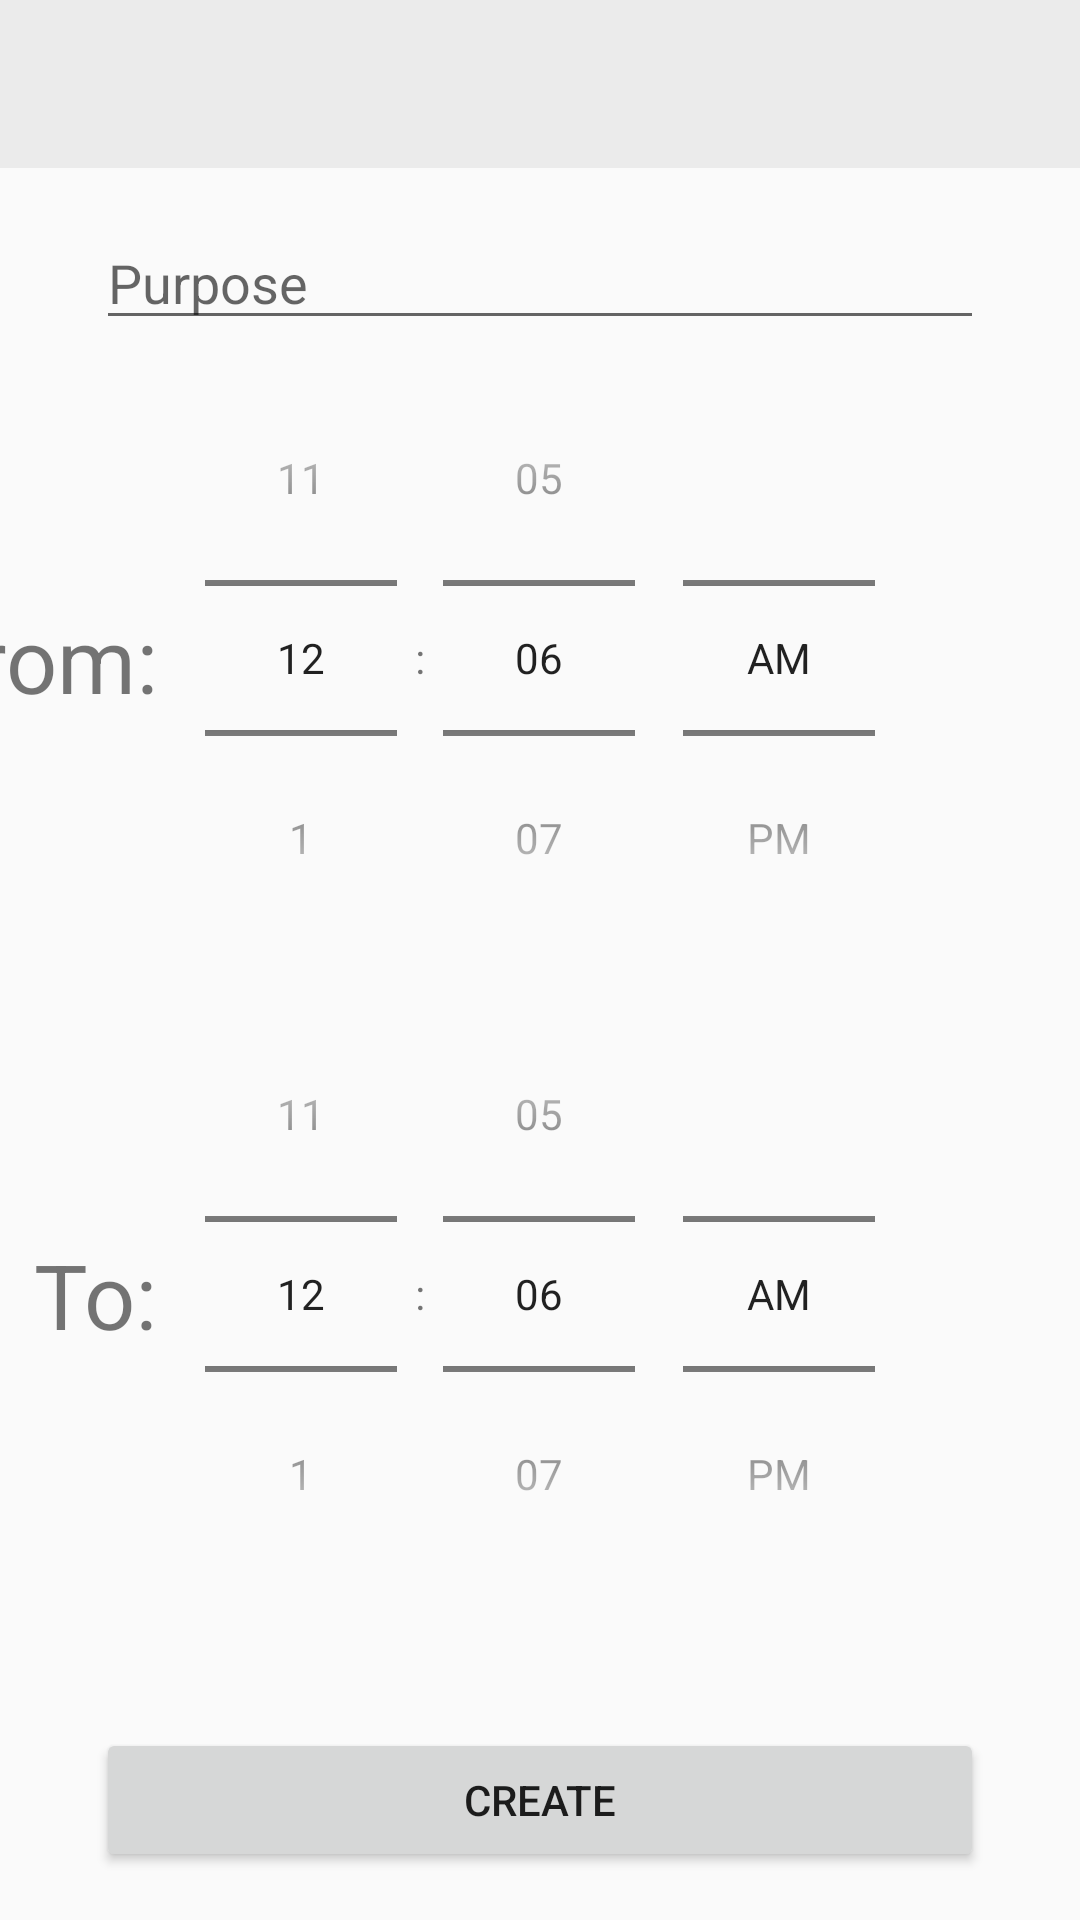

This screen was rendered from an Android layout file. Write that file and the resources it references.
<!-- AndroidManifest.xml: application theme AppTheme -->
<!-- res/layout/activity_create_reservation.xml -->
<?xml version="1.0" encoding="utf-8"?>
<androidx.constraintlayout.widget.ConstraintLayout xmlns:android="http://schemas.android.com/apk/res/android"
    xmlns:app="http://schemas.android.com/apk/res-auto"
    xmlns:tools="http://schemas.android.com/tools"
    android:layout_width="match_parent"
    android:layout_height="match_parent"
    tools:context=".CreateReservationActivity">

    <include
        layout="@layout/toolbar_main"
        android:id="@+id/toolbar_create_reservation" />

    <EditText
        android:id="@+id/reservation_purpose"
        android:inputType="text"
        android:layout_width="match_parent"
        android:layout_height="wrap_content"
        android:hint="@string/create_reservation_purpose"
        app:layout_constraintTop_toBottomOf="@id/toolbar_create_reservation"
        android:layout_marginHorizontal="32dp"
        android:layout_marginVertical="16dp"/>

    <TextView
        android:layout_width="wrap_content"
        android:layout_height="wrap_content"
        android:text="From:"
        android:textSize="30sp"
        app:layout_constraintEnd_toStartOf="@id/time_picker_from"
        app:layout_constraintTop_toTopOf="@id/time_picker_from"
        app:layout_constraintBottom_toBottomOf="@id/time_picker_from"/>

    <TimePicker
        android:id="@+id/time_picker_from"
        android:layout_width="wrap_content"
        android:layout_height="wrap_content"
        app:layout_constraintEnd_toEndOf="parent"
        app:layout_constraintStart_toStartOf="parent"
        app:layout_constraintTop_toBottomOf="@id/reservation_purpose"
        android:timePickerMode="spinner" />


    <TextView
        android:layout_width="wrap_content"
        android:layout_height="wrap_content"
        android:text="To:"
        android:textSize="30sp"
        app:layout_constraintEnd_toStartOf="@id/time_picker_from"
        app:layout_constraintTop_toTopOf="@id/time_picker_to"
        app:layout_constraintBottom_toBottomOf="@id/time_picker_to"/>

    <TimePicker
        android:id="@+id/time_picker_to"
        android:layout_width="wrap_content"
        android:layout_height="wrap_content"
        app:layout_constraintEnd_toEndOf="parent"
        app:layout_constraintStart_toStartOf="parent"
        app:layout_constraintTop_toBottomOf="@id/time_picker_from"
        android:timePickerMode="spinner" />


    <Button
        android:id="@+id/create_button"
        android:layout_width="match_parent"
        android:layout_height="wrap_content"
        android:text="@string/create_reservation_button"
        app:layout_constraintBottom_toBottomOf="parent"
        android:layout_marginHorizontal="32dp"
        android:layout_marginBottom="16dp"/>

</androidx.constraintlayout.widget.ConstraintLayout>
<!-- res/layout/toolbar_main.xml (included above) -->
<?xml version="1.0" encoding="utf-8"?>
<Toolbar
    xmlns:android="http://schemas.android.com/apk/res/android"
    android:layout_width="match_parent"
    android:layout_height="?attr/actionBarSize"
    android:background="@color/colorPrimary"/>
<!-- resources referenced by this layout -->
<resources>
  <color name="colorPrimary">#ebebeb</color>
  <string name="create_reservation_button">Create</string>
  <string name="create_reservation_purpose">Purpose</string>
  <style name="AppTheme" parent="Theme.AppCompat.Light.NoActionBar">
          
          <item name="colorPrimary">@color/colorPrimary</item>
          <item name="colorPrimaryDark">@color/colorPrimaryDark</item>
          <item name="colorAccent">@color/colorAccent</item>
      </style>
  <color name="colorPrimaryDark">#2d1b57</color>
  <color name="colorAccent">#5933b0</color>
</resources>
